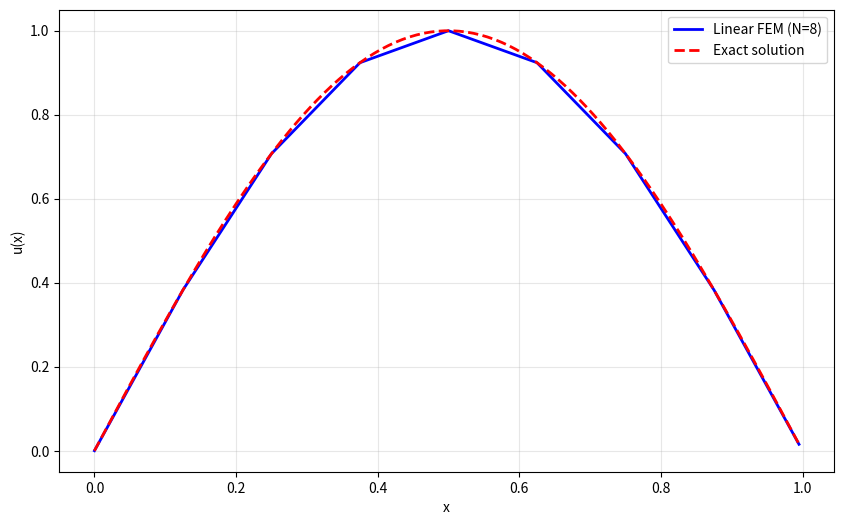
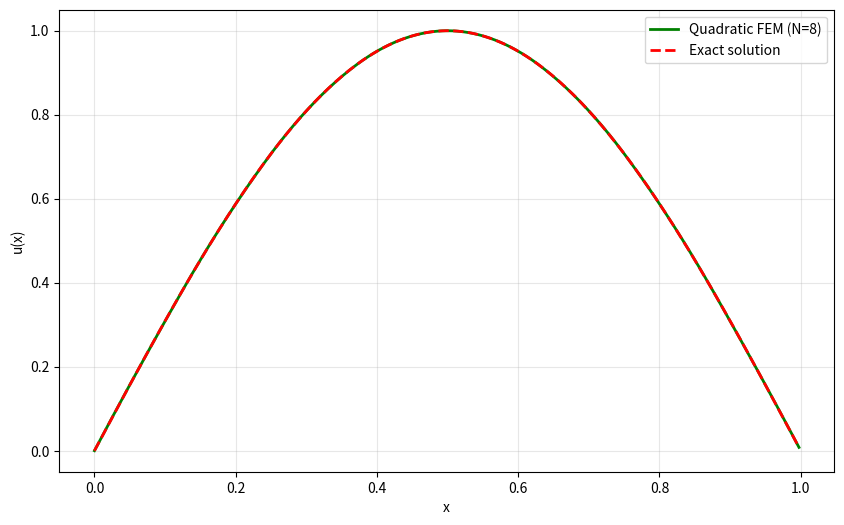
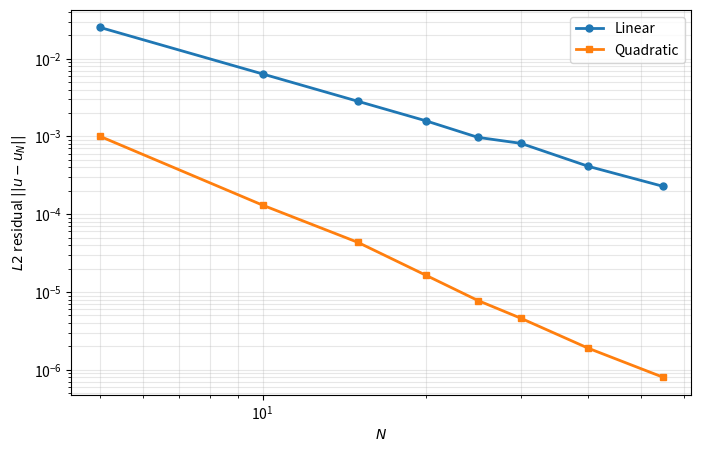

Here is the Python script that generated these plots, in order:
import numpy as np
import matplotlib.pyplot as plt
from scipy.integrate import quad
import sympy as sp
pi=np.pi

### This section allows for arbitrary manufactured solution
x = sp.Symbol('x')
F = sp.sin(sp.pi*x)
f = -sp.diff(F,x,2)
exact = sp.lambdify(x,F,'numpy')
forcing_func = sp.lambdify(x,f,'numpy')


L = 1 # No longer assumed to be 1
u_l, u_r = exact(0.0), exact(L)
N = 8 # Number of elements - number of nodes is N+1
h = L/N


def create_elemental_K_linear():
    K_e=np.array([[1,-1],[-1,1]])*1/h
    return K_e

def create_elemental_K_quadratic():
    K_e = np.array([[7,-8,1],
                    [-8,16,-8],
                    [1,-8,7]])*1/(3*h)
    return K_e

def create_elemental_f(element_idx):
    f = np.zeros(2)
    start_x = (element_idx-1)*h
    forcing_function = lambda xbar: forcing_func(xbar+start_x)
    f_phi_1 = lambda x: (1-x/h)*forcing_function(x)
    f_phi_2 = lambda x: (x/h)*forcing_function(x)
    f[0] = quad(f_phi_1, 0, h)[0]
    f[1] = quad(f_phi_2, 0, h)[0]
    return f

def create_elemental_f_quadratic(element_idx):
    f = np.zeros(3)
    start_x = (element_idx-1)*h
    forcing_function = lambda xbar: forcing_func(xbar+start_x)
    f_phi_1 = lambda x: (1-2*x/h)*(1-x/h)*forcing_function(x)
    f_phi_2 = lambda x: 4*(x/h)*(1-x/h)*forcing_function(x)
    f_phi_3 = lambda x: -1*(x/h)*(1-2*x/h)*forcing_function(x)
    f[0] = quad(f_phi_1, 0, h)[0]
    f[1] = quad(f_phi_2, 0, h)[0]
    f[2] = quad(f_phi_3, 0, h)[0]
    return f

def assemble_global_K_f(element_type='linear'):
    if element_type == 'linear':
        K_e = create_elemental_K_linear()
        num_nodes = N + 1
        K = np.zeros((num_nodes, num_nodes))
        f = np.zeros(num_nodes)
        K[0,:2] = K_e[0]
        f[0] = create_elemental_f(1)[0]
        for i in range(1,N):
            K[i,i-1] = K_e[1,0]
            K[i,i+1] = K_e[0,1]
            K[i,i] = K_e[0,0] + K_e[1,1]
            f[i] = create_elemental_f(i)[1] + create_elemental_f(i+1)[0]
        K[-1,-2:] = K_e[-1]
        f[-1] = create_elemental_f(N)[1]
        return K, f
    elif element_type == 'quadratic':
        K_e = create_elemental_K_quadratic()
        num_nodes = 2*N + 1
        K = np.zeros((num_nodes, num_nodes))
        f = np.zeros(num_nodes)
        for e in range(N):
            idx = 2*e
            K[idx:idx+3, idx:idx+3] += K_e
            f[idx:idx+3] += create_elemental_f_quadratic(e+1)
        return K, f
    else:
        raise ValueError("element_type must be 'linear' or 'quadratic'")

def restrict_global_K_f(K,f,ul,ur):
    # Applies double-dirichlet boundaries by making K into (N-1)x(N-1)
    f[1] += 1/h*ul
    f[-2] += 1/h*ur

    return K[1:-1,1:-1], f[1:-1]

def create_u_N(u,ul,ur):
    '''
    Creates a piecewise function that represents the approximate solution
    '''
    u = np.concatenate(([ul],u,[ur]))
    def u_N(x):
        xbar = x%h
        idx = int(np.floor((x-xbar)/h))
        return u[idx]*(1-xbar/h) + u[idx+1]*xbar/h
    return u_N

def create_u_N_quadratic(u, ul, ur):
    '''
    Creates a piecewise quadratic function that represents the approximate solution
    u: solution vector (excluding boundaries)
    ul, ur: Dirichlet boundary values
    '''
    # u should be of length 2*N-1 (excluding boundaries)
    u_full = np.concatenate(([ul], u, [ur]))
    def u_N(x):
        if x <= 0:
            return ul
        if x >= L:
            return ur
        e = int(np.floor(x / h))
        xi = (x - e * h) / h  # local coordinate in [0,1]
        i0 = 2 * e
        # Quadratic shape functions on [0, h]:
        phi1 = (1 - 2*xi) * (1 - xi)
        phi2 = 4 * xi * (1 - xi)
        phi3 = -xi * (1 - 2*xi)
        return (
            u_full[i0]   * phi1 +
            u_full[i0+1] * phi2 +
            u_full[i0+2] * phi3
        )
    return u_N

def print_matrix(label,mat):
    arr = np.array(mat)
    print(f'{label}:')
    for row in arr.reshape(-1, arr.shape[-1] if arr.ndim > 1 else 1):
        print(" ".join(f"{val:12.6g}" for val in row))

def calc_residual(u_exact, u_N):
    diff = lambda x: (u_exact(x)-u_N(x))**2
    res = (quad(diff, 0, L, limit=400, epsabs=1e-6, epsrel=1e-6)[0])**0.5
    return res


if __name__ == '__main__':
    print(f'{N} Elements, Element size: {h}')
    print(f"Exact solution: u(x) = {F}")
    print(f"Problem: -u''(x) = {f} on 0<x<{L}")

    # Linear solution
    K_lin, f_lin = assemble_global_K_f('linear')
    K_lin, f_lin = restrict_global_K_f(K_lin, f_lin, u_l, u_r)
    u_lin = np.linalg.solve(K_lin, f_lin)
    u_N_lin = create_u_N(u_lin, u_l, u_r)

    # Plot linear solution
    x_plot = np.linspace(0, L, 200, endpoint=False)
    u_N_lin_vals = [u_N_lin(x) for x in x_plot]
    u_exact_vals = exact(x_plot)
    plt.figure(figsize=(10, 6))
    plt.plot(x_plot, u_N_lin_vals, 'b-', label=f'Linear FEM (N={N})', linewidth=2)
    plt.plot(x_plot, u_exact_vals, 'r--', label='Exact solution', linewidth=2)
    plt.xlabel('x')
    plt.ylabel('u(x)')
    # plt.title('1D Poisson Equation Solution (Linear Elements)')
    plt.legend()
    plt.grid(True, alpha=0.3)
    plt.show()

    # Quadratic solution
    K_quad, f_quad = assemble_global_K_f('quadratic')
    # For quadratic, boundaries are at indices 0 and -1
    K_quad, f_quad = restrict_global_K_f(K_quad, f_quad, u_l, u_r)
    u_quad = np.linalg.solve(K_quad, f_quad)
    u_N_quad = create_u_N_quadratic(u_quad, u_l, u_r)

    # Plot quadratic solution
    x_plot = np.linspace(0, L, 400, endpoint=False)
    u_N_quad_vals = [u_N_quad(x) for x in x_plot]
    u_exact_vals = exact(x_plot)
    plt.figure(figsize=(10, 6))
    plt.plot(x_plot, u_N_quad_vals, 'g-', label=f'Quadratic FEM (N={N})', linewidth=2)
    plt.plot(x_plot, u_exact_vals, 'r--', label='Exact solution', linewidth=2)
    plt.xlabel('x')
    plt.ylabel('u(x)')
    # plt.title('1D Poisson Equation Solution (Quadratic Elements)')
    plt.legend()
    plt.grid(True, alpha=0.3)
    plt.show()

    # Convergence study for both linear and quadratic
    residual_Ns = [5,10,15,20,25,30,40,55]
    residuals_lin = []
    residuals_quad = []
    for rN in residual_Ns:
        # Linear
        N = rN
        h = L/N
        K, f = assemble_global_K_f('linear')
        K, f = restrict_global_K_f(K, f, u_l, u_r)
        u = np.linalg.solve(K, f)
        u_N = create_u_N(u, u_l, u_r)
        residuals_lin.append(calc_residual(exact, u_N))
        # Quadratic
        Nq = rN
        hq = L/Nq
        Kq, fq = assemble_global_K_f('quadratic')
        Kq, fq = restrict_global_K_f(Kq, fq, u_l, u_r)
        uq = np.linalg.solve(Kq, fq)
        u_Nq = create_u_N_quadratic(uq, u_l, u_r)
        residuals_quad.append(calc_residual(exact, u_Nq))

    plt.figure(figsize=(8,5))
    plt.loglog(residual_Ns, residuals_lin, 'o-', linewidth=2, markersize=5, label='Linear')
    plt.loglog(residual_Ns, residuals_quad, 's-', linewidth=2, markersize=5, label='Quadratic')
    plt.xlabel('$N$')
    plt.ylabel('$L2$ residual $||u - u_N||$')
    plt.legend()
    plt.grid(True, which='both', alpha=0.3)
    # plt.title('Convergence of FEM: Linear vs Quadratic')
    plt.show()
